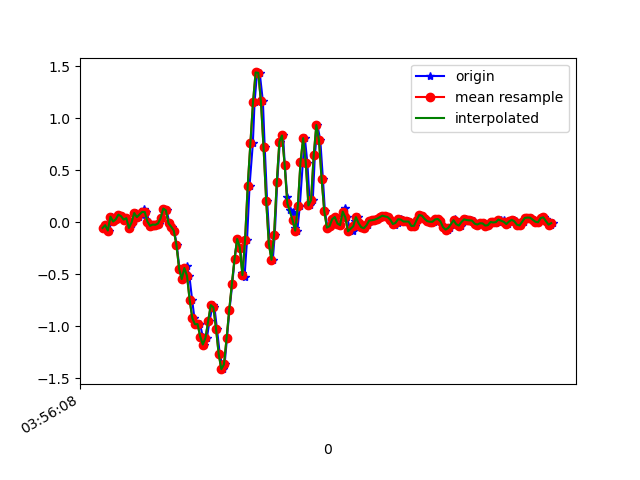

Source data for this figure (header and first rows):
1618545368410, 1241044587217743, -0.056729693, 0.0153494105, 0.01597949
1618545368438, 1241044606256623, -0.02985, 0.3306, -0.04144
1618545368450, 1241044625295503, -0.08116, 0.03001, 0.009871
1618545368469, 1241044644309583, 0.052, 0.08865, -0.02922
1618545368488, 1241044663348463, 0.005579, -0.02375, 0.01598
1618545368508, 1241044682378095, 0.02635, -0.08361, -0.008455
1618545368526, 1241044701391311, 0.07155, 0.06911, -0.01212
1618545368547, 1241044720429311, 0.05689, -0.1838, 0.006206
1618545368562, 1241044739467327, 0.0239, 0.05078, -0.04755
1618545368581, 1241044758505343, 0.03734, -0.2033, 0.02453
1618545368600, 1241044777535775, -0.05673, 0.03001, -0.05244
1618545368625, 1241044796548479, -0.01641, 0.1827, 9.7E-5
1618545368638, 1241044815585951, 0.009244, -0.1313, -0.02922
1618545368657, 1241044834623455, 0.08743, 0.3171, -0.03045
1618545368678, 1241044853660927, 0.04712, -0.02741, 0.02331
1618545368700, 1241044872698399, 0.06911, -0.03474, -0.01212
1618545368714, 1241044891718367, 0.1265, 0.1021, 0.02331
1618545368733, 1241044910730143, 0.09599, -0.218, 0.02331
1618545368753, 1241044929766719, 0.004357, -0.141, -0.01701
1618545368774, 1241044948803295, -0.03596, -0.1899, 0.007427
1618545368791, 1241044967839871, -0.02374, -0.06773, 0.02453
1618545368810, 1241044986874047, -0.02619, -0.01275, 0.02575
1618545368829, 1241045005910527, -0.01397, 0.009241, 0.02209
1618545368852, 1241045024922239, 0.03734, 0.06544, 0.01964
1618545368867, 1241045043958719, 0.1302, 0.1717, 0.01109
1618545368886, 1241045062995135, 0.1131, 0.3122, -0.04266
1618545368907, 1241045082029823, -0.01275, 0.3843, -0.1111
1618545368930, 1241045101066239, -0.04451, 0.4173, -0.1636
1618545368943, 1241045120102655, -0.08239, 0.4759, -0.1905
1618545368962, 1241045139139007, -0.2204, 0.5224, -0.1917
1618545368983, 1241045158175423, -0.4465, 0.5407, -0.2161
1618545369009, 1241045177184319, -0.5479, 0.4918, -0.2015
1618545369020, 1241045196220607, -0.4648, 0.4686, -0.1453
1618545369039, 1241045215256959, -0.4184, 0.4735, -0.01579
1618545369058, 1241045234293247, -0.5173, 0.4759, 0.1626
1618545369079, 1241045253329535, -0.7482, 0.3941, 0.3483
1618545369096, 1241045272365887, -0.9229, 0.2206, 0.5462
1618545369115, 1241045291385535, -0.9828, 0.1229, 0.7698
1618545369139, 1241045310421375, -0.9804, 0.06422, 1.012
1618545369159, 1241045329457151, -1.1, -0.03352, 1.265
1618545369172, 1241045348492991, -1.177, -0.2192, 1.527
1618545369191, 1241045367503999, -1.112, -0.4, 1.742
1618545369210, 1241045386535295, -0.9535, -0.5344, 1.884
1618545369235, 1241045405571007, -0.7983, -0.6933, 1.982
1618545369248, 1241045424606719, -0.8203, -0.8765, 2.061
1618545369267, 1241045443642431, -1.026, -1.043, 2.161
1618545369288, 1241045462678143, -1.267, -1.144, 2.203
1618545369313, 1241045481700287, -1.414, -1.183, 2.191
1618545369325, 1241045500735679, -1.369, -1.212, 2.131
1618545369343, 1241045519771007, -1.116, -1.189, 2.01
1618545369362, 1241045538806399, -0.8435, -1.111, 1.842
1618545369383, 1241045557841791, -0.5943, -1.082, 1.653
1618545369401, 1241045576877183, -0.3561, -1.033, 1.442
1618545369420, 1241045595910271, -0.1618, -0.9107, 1.241
1618545369444, 1241045614945535, -0.2449, -0.7385, 1.025
1618545369460, 1241045633956095, -0.4917, -0.5344, 0.7844
1618545369476, 1241045652991487, -0.5271, -0.328, 0.5218
1618545369495, 1241045672026751, -0.1691, -0.07384, 0.253
1618545369514, 1241045691054207, 0.3489, 0.1571, 0.007427
1618545369539, 1241045710089343, 0.7569, 0.322, -0.2308
1618545369552, 1241045729124479, 1.15, 0.4625, -0.4495
... 119 more rows
